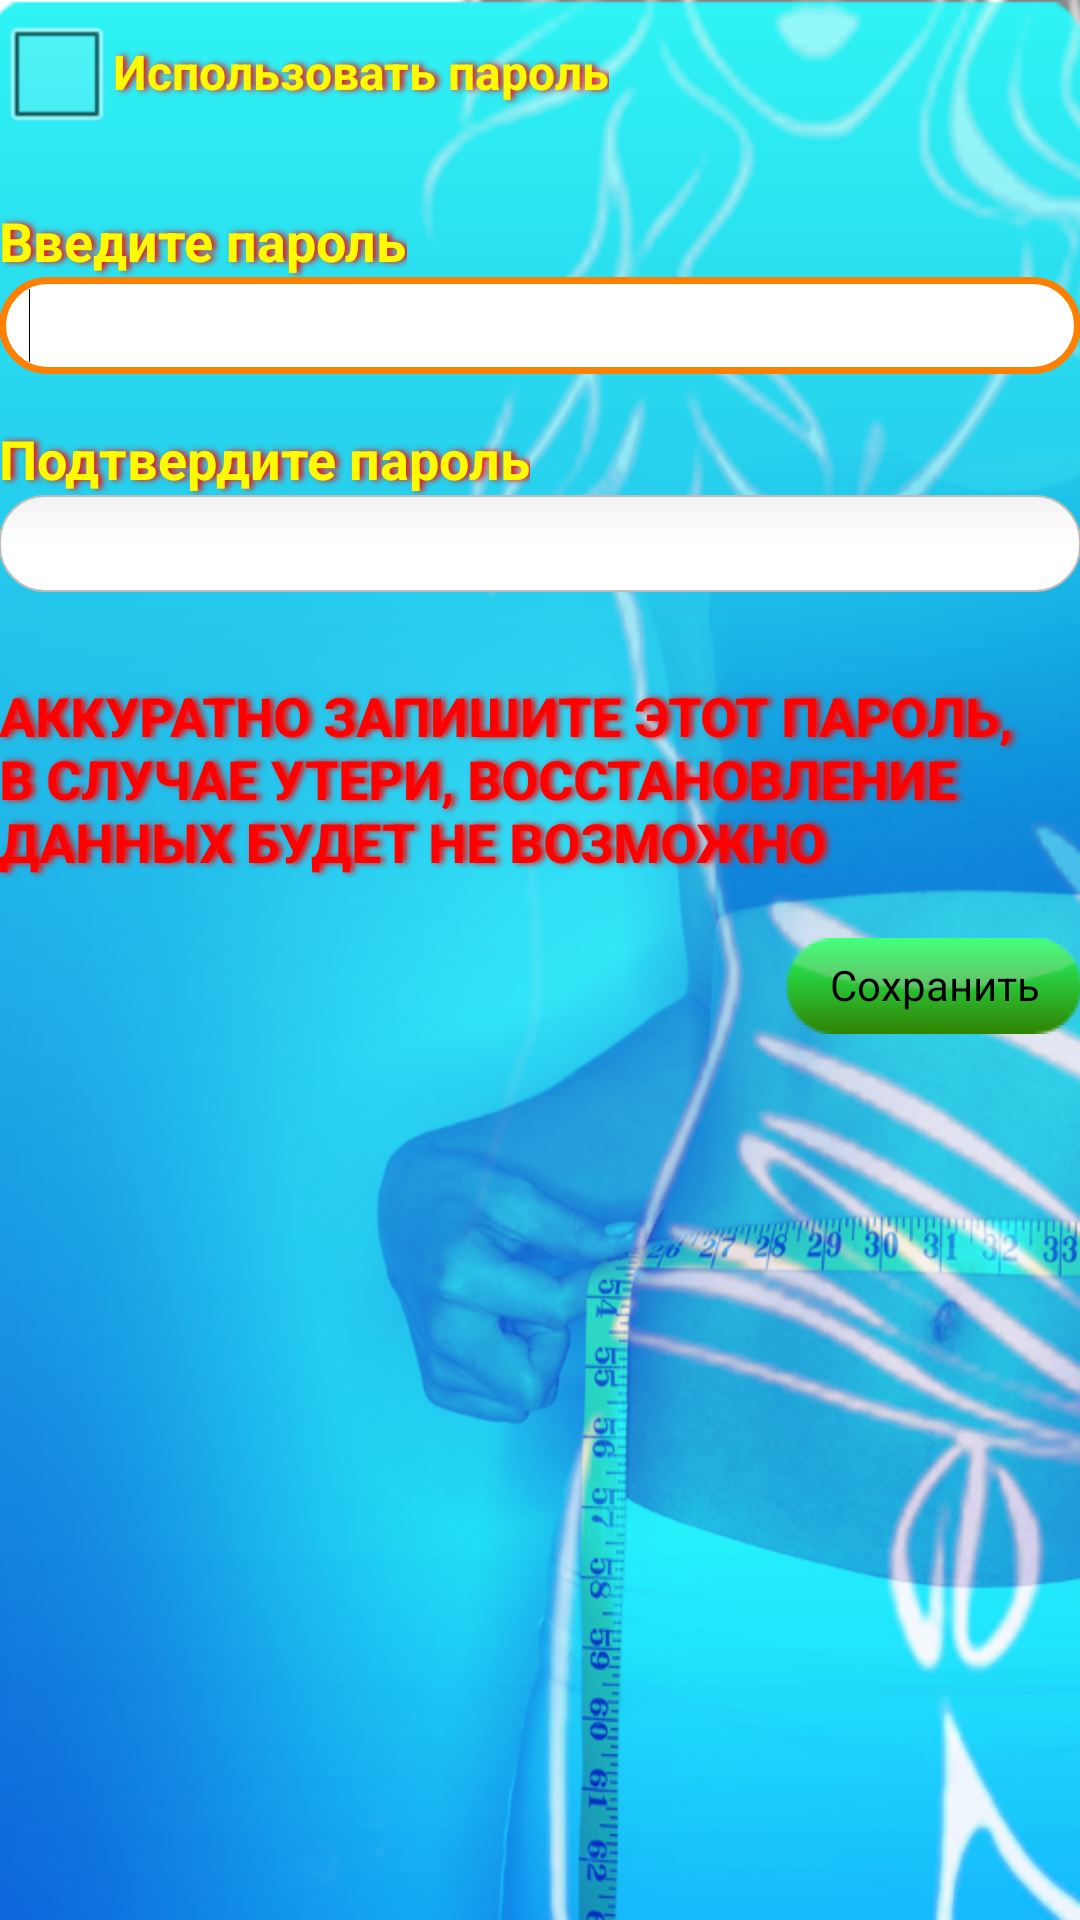

Reconstruct the res/layout file that produces this screen, plus the resources it refers to.
<!-- AndroidManifest.xml: application theme app_theme -->
<!-- res/layout/activity_settings.xml -->
<RelativeLayout xmlns:android="http://schemas.android.com/apk/res/android"
    xmlns:tools="http://schemas.android.com/tools"
    android:layout_width="match_parent"
    android:layout_height="match_parent"
    android:paddingBottom="@dimen/activity_vertical_margin"
    android:paddingLeft="@dimen/activity_horizontal_margin"
    android:paddingRight="@dimen/activity_horizontal_margin"
    android:paddingTop="@dimen/activity_vertical_margin"
    tools:context=".SettingsActivity" >

    <CheckBox
        android:id="@+id/cbUsePassword"
        android:layout_width="wrap_content"
        android:layout_height="wrap_content"
        android:layout_alignParentLeft="true"
        android:layout_alignParentTop="true"
        android:text="Использовать пароль" 
        android:shadowColor="#FF0000"
        android:shadowDx="4"
        android:shadowRadius="5"
        android:textColor="#FFFA00"
        android:textStyle="bold"        
        
        />

    <TextView
        android:id="@+id/tvFeedBack"
        android:layout_width="wrap_content"
        android:layout_height="wrap_content"
        android:layout_alignLeft="@+id/cbUsePassword"
        android:layout_below="@+id/cbUsePassword"
        android:layout_marginTop="20dp"
        android:shadowColor="#FF0000"
        android:shadowDx="4"
        android:shadowRadius="5"
        android:textColor="#FFFA00"
        android:textStyle="bold"        

        android:text="Введите пароль"
        android:textAppearance="?android:attr/textAppearanceMedium" />

    <EditText
        android:id="@+id/etSettingsPassword1"
        android:layout_width="match_parent"
        android:layout_height="wrap_content"
        android:layout_alignLeft="@+id/tvFeedBack"
        android:layout_below="@+id/tvFeedBack"
        android:background="@drawable/edit_text_shape"
        android:ems="10"
        android:inputType="textPassword" >

        <requestFocus />
    </EditText>

    <TextView
        android:id="@+id/textView2"
        android:layout_width="wrap_content"
        android:layout_height="wrap_content"
        android:layout_alignLeft="@+id/etSettingsPassword1"
        android:layout_below="@+id/etSettingsPassword1"
        android:layout_marginTop="16dp"
        android:shadowColor="#FF0000"
        android:shadowDx="4"
        android:shadowRadius="5"
        android:textColor="#FFFA00"
        android:textStyle="bold"        

        android:text="Подтвердите пароль"
        android:textAppearance="?android:attr/textAppearanceMedium" />

    <EditText
        android:id="@+id/etSettingsPassword2"
        android:layout_width="match_parent"
        android:layout_height="wrap_content"
        android:layout_alignLeft="@+id/textView2"
        android:layout_below="@+id/textView2"
        android:background="@drawable/edit_text_shape"
        android:ems="10"
        android:inputType="textPassword" />

    <Button
        android:id="@id/bnSave"
        android:layout_width="wrap_content"
        android:layout_height="wrap_content"
        android:layout_alignRight="@+id/textView3"
        android:layout_below="@+id/textView3"
        android:layout_marginTop="20dp"
        android:background="@drawable/green_button"
        android:text="Сохранить" />

    <TextView
        android:id="@+id/textView3"
        android:layout_width="wrap_content"
        android:layout_height="wrap_content"
        android:layout_alignLeft="@+id/etSettingsPassword2"
        android:layout_below="@+id/etSettingsPassword2"
        android:layout_marginTop="29dp"
        android:shadowColor="#FF0000"
        android:shadowDx="4"
        android:shadowRadius="5"
        android:text="АККУРАТНО ЗАПИШИТЕ ЭТОТ ПАРОЛЬ, В СЛУЧАЕ УТЕРИ, ВОССТАНОВЛЕНИЕ ДАННЫХ БУДЕТ НЕ ВОЗМОЖНО"
        android:textAppearance="?android:attr/textAppearanceMedium"
        android:textColor="#ff0000"
        android:textStyle="bold" />
  
</RelativeLayout>
<!-- resources referenced by this layout -->
<resources>
  <!-- drawable edit_text_shape (drawable) -->
  <?xml version="1.0" encoding="utf-8"?>
  <selector xmlns:android="http://schemas.android.com/apk/res/android">
  
  <item android:state_pressed="true" android:state_focused="true">
      <shape>
          <solid android:color="#FF8000"/>
          <stroke
              android:width="2.3dp"
              android:color="#FF8000" />
           <corners
              android:radius="15dp" />
      </shape>
  </item>
  
  <item android:state_pressed="true" android:state_focused="false">
      <shape>
          <solid android:color="#FF8000"/>
          <stroke
              android:width="2.3dp"
              android:color="#FF8000" />      
          <corners
              android:radius="15dp" />       
      </shape>
  </item>
  
  <item android:state_pressed="false" android:state_focused="true">
      <shape>
          <solid android:color="#FFFFFF"/>
          <stroke
              android:width="2.3dp"
              android:color="#FF8000" />  
          <corners
              android:radius="15dp" />                          
      </shape>
  </item>
  
  <item android:state_pressed="false" android:state_focused="false">
      <shape>
          <gradient 
              android:startColor="#F2F2F2"
              android:centerColor="#FFFFFF"
              android:endColor="#FFFFFF"
              android:angle="270"
          />
          <stroke
              android:width="0.7dp"                
              android:color="#BDBDBD" /> 
          <corners
              android:radius="15dp" />            
      </shape>
  </item>
  
  <item android:state_enabled="true">
      <shape>
          <padding 
                  android:left="10dp"
                  android:top="4dp"
                  android:right="10dp"
                  android:bottom="4dp"
              />
      </shape>
  </item>
  
  </selector>
  <style name="app_theme" parent="android:Theme">
  	        <item name="android:windowBackground">@drawable/app_background</item>
  	        <item name="android:listViewStyle">@style/TransparentListView</item>
  	        <item name="android:expandableListViewStyle">@style/TransparentExpandableListView</item>
  	    </style>
  <!-- drawable app_background (drawable) -->
  <?xml version="1.0" encoding="utf-8"?>
  <bitmap xmlns:android="http://schemas.android.com/apk/res/android" 
      android:src="@drawable/screen"
      android:tileMode="disabled"
      android:dither="true"
     
      >
      
  
  </bitmap>
  <style name="TransparentListView" parent="@android:style/Widget.ListView">
  	  <item name="android:cacheColorHint">@android:color/transparent</item>
  	 </style>
  <style name="TransparentExpandableListView" parent="@android:style/Widget.ExpandableListView">
  	  <item name="android:cacheColorHint">@android:color/transparent</item>
  	 </style>
  <!-- drawable screen: png bitmap (drawable, 397779 bytes) -->
</resources>
